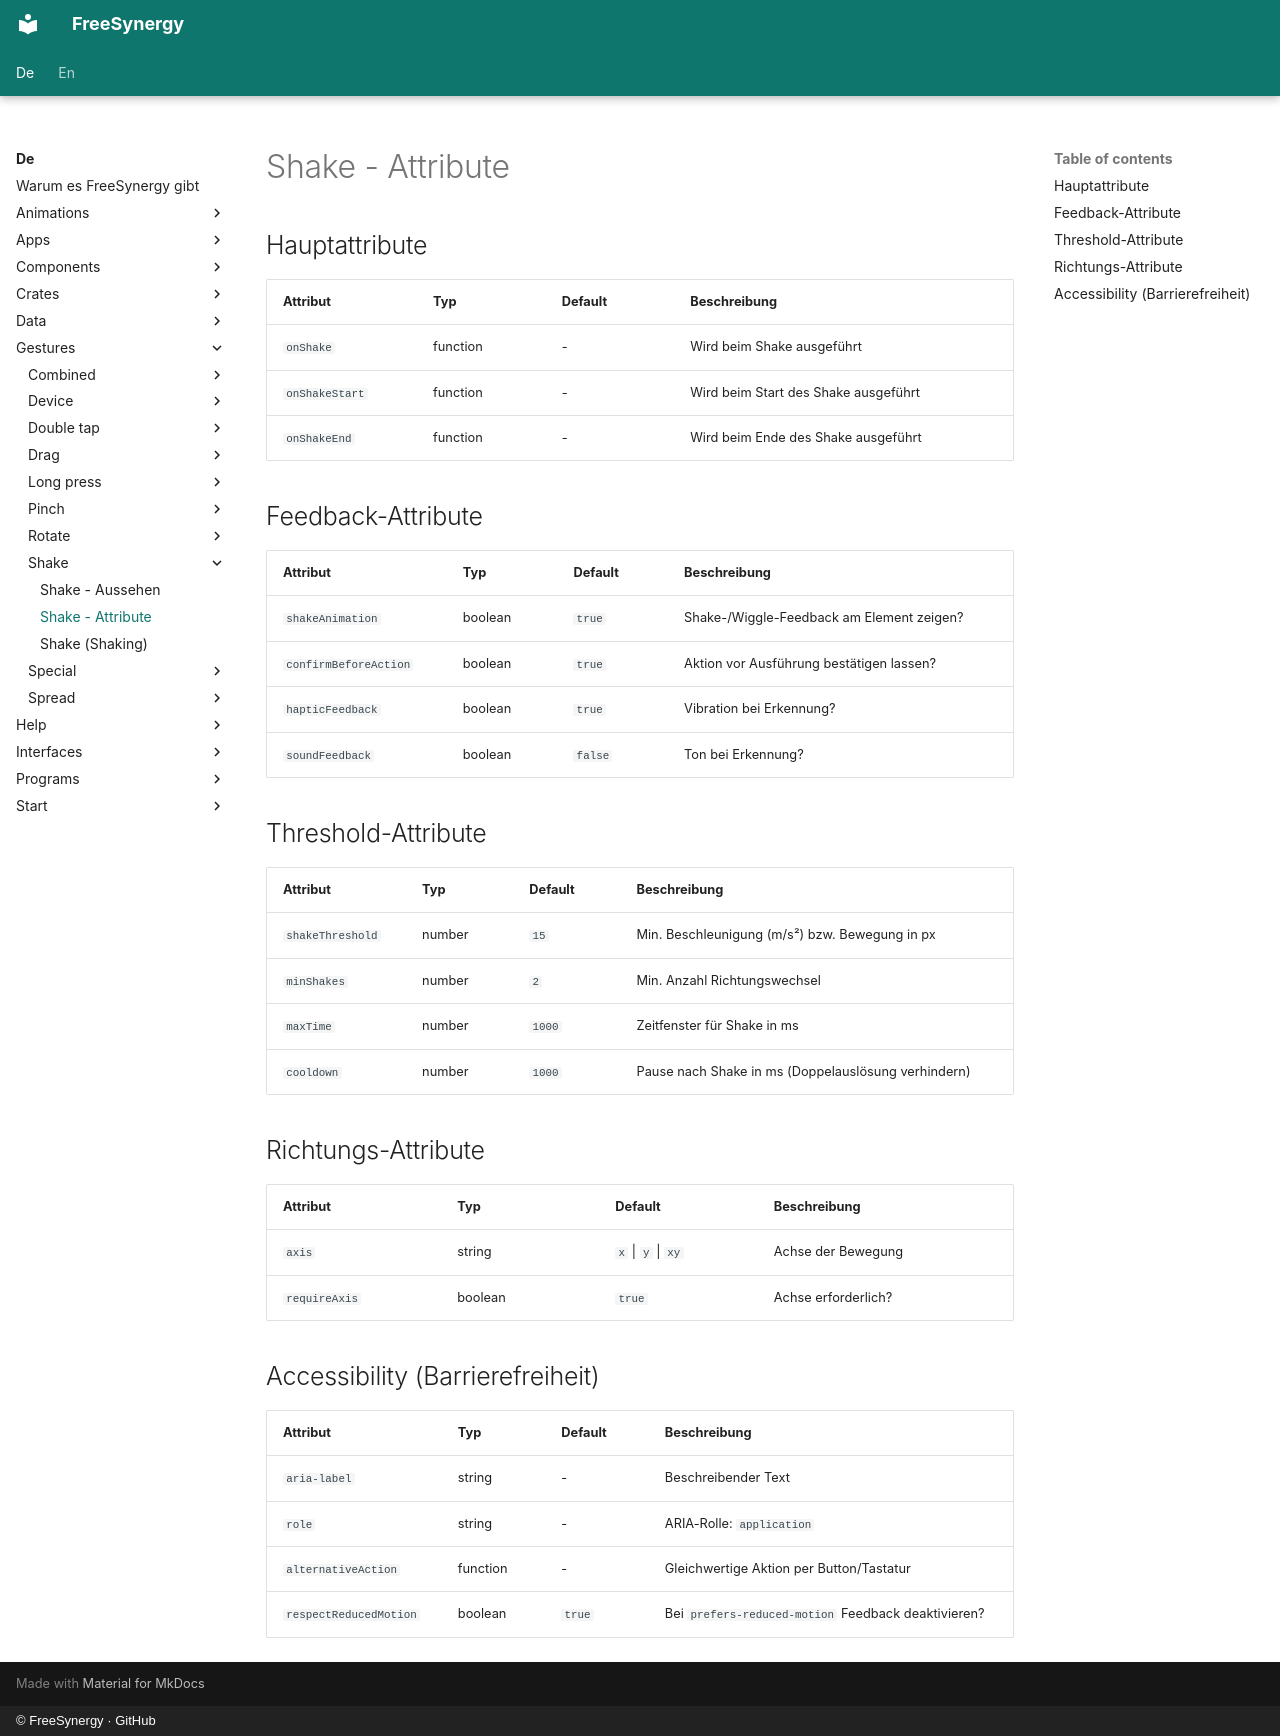

repository: FreeSynergy/fs-documentation · page: de/gestures/shake/attributes/index.html · generator: mkdocs · copyright: © FreeSynergy · GitHub

# Shake - Attribute

## Hauptattribute

| Attribut | Typ | Default | Beschreibung |
|----------|-----|---------|--------------|
| `onShake` | function | - | Wird beim Shake ausgeführt |
| `onShakeStart` | function | - | Wird beim Start des Shake ausgeführt |
| `onShakeEnd` | function | - | Wird beim Ende des Shake ausgeführt |

## Feedback-Attribute

| Attribut | Typ | Default | Beschreibung |
|----------|-----|---------|--------------|
| `shakeAnimation` | boolean | `true` | Shake-/Wiggle-Feedback am Element zeigen? |
| `confirmBeforeAction` | boolean | `true` | Aktion vor Ausführung bestätigen lassen? |
| `hapticFeedback` | boolean | `true` | Vibration bei Erkennung? |
| `soundFeedback` | boolean | `false` | Ton bei Erkennung? |

## Threshold-Attribute

| Attribut | Typ | Default | Beschreibung |
|----------|-----|---------|--------------|
| `shakeThreshold` | number | `15` | Min. Beschleunigung (m/s²) bzw. Bewegung in px |
| `minShakes` | number | `2` | Min. Anzahl Richtungswechsel |
| `maxTime` | number | `1000` | Zeitfenster für Shake in ms |
| `cooldown` | number | `1000` | Pause nach Shake in ms (Doppelauslösung verhindern) |

## Richtungs-Attribute

| Attribut | Typ | Default | Beschreibung |
|----------|-----|---------|--------------|
| `axis` | string | `x` \| `y` \| `xy` | Achse der Bewegung |
| `requireAxis` | boolean | `true` | Achse erforderlich? |

## Accessibility (Barrierefreiheit)

| Attribut | Typ | Default | Beschreibung |
|----------|-----|---------|--------------|
| `aria-label` | string | - | Beschreibender Text |
| `role` | string | - | ARIA-Rolle: `application` |
| `alternativeAction` | function | - | Gleichwertige Aktion per Button/Tastatur |
| `respectReducedMotion` | boolean | `true` | Bei `prefers-reduced-motion` Feedback deaktivieren? |
